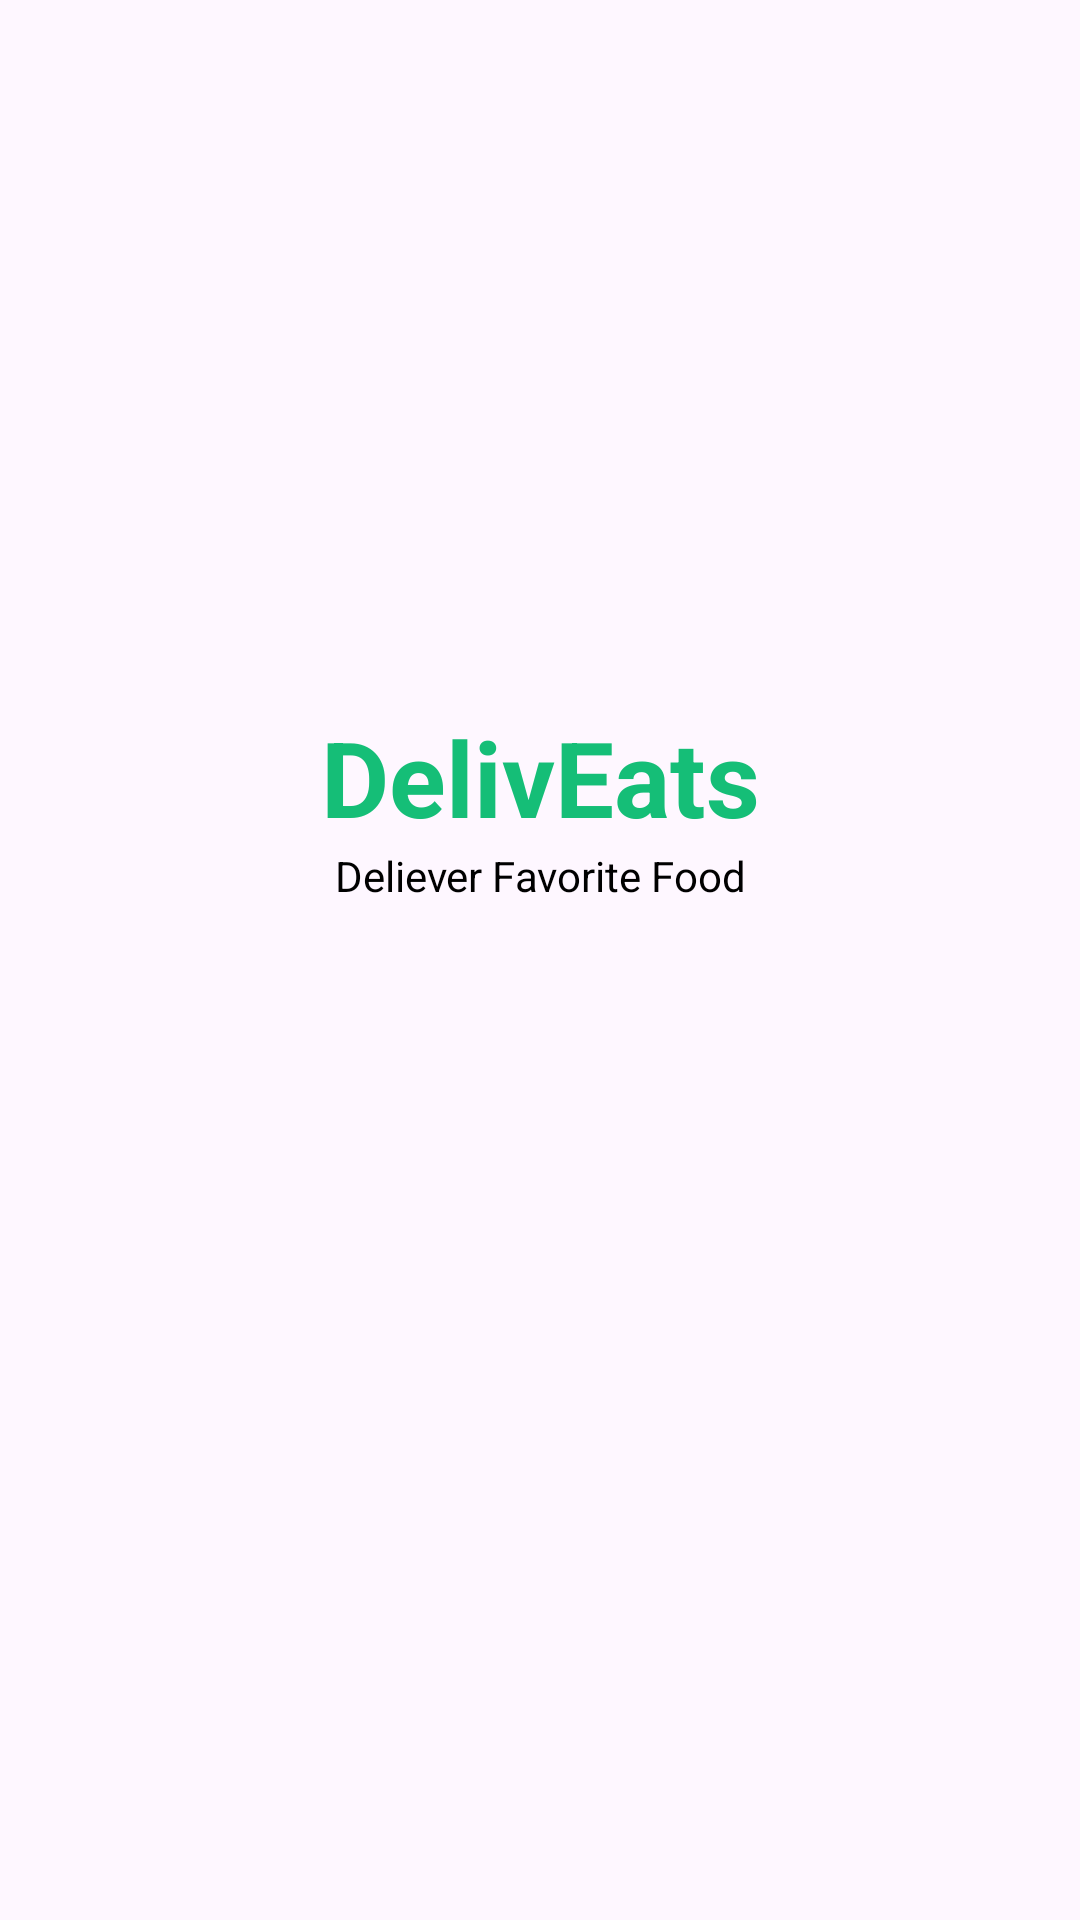

Reconstruct the res/layout file that produces this screen, plus the resources it refers to.
<!-- AndroidManifest.xml: application theme Theme.DelivEats -->
<!-- res/layout/activity_main.xml -->
<?xml version="1.0" encoding="utf-8"?>
<androidx.constraintlayout.widget.ConstraintLayout xmlns:android="http://schemas.android.com/apk/res/android"
    xmlns:app="http://schemas.android.com/apk/res-auto"
    xmlns:tools="http://schemas.android.com/tools"
    android:layout_width="match_parent"
    android:layout_height="match_parent"
    tools:context=".MainActivity">

   <ImageView
       android:layout_width="0dp"
       android:layout_height="wrap_content"
       android:src="@drawable/pattern"
       app:layout_constraintStart_toStartOf="parent"
       app:layout_constraintEnd_toEndOf="parent"
       app:layout_constraintTop_toTopOf="parent"/>

    <ImageView
        android:id="@+id/logo_img"
        android:layout_width="wrap_content"
        android:layout_height="wrap_content"
        android:src="@drawable/logo"
        app:layout_constraintBottom_toBottomOf="parent"
        app:layout_constraintEnd_toEndOf="parent"
        app:layout_constraintStart_toStartOf="parent"
        app:layout_constraintTop_toTopOf="parent"
        app:layout_constraintVertical_bias="0.368" />
    
    <TextView
        android:id="@+id/nameApp_tv"
        android:layout_width="wrap_content"
        android:layout_height="wrap_content"
        app:layout_constraintTop_toBottomOf="@id/logo_img"
        android:text="@string/app_name"
        android:textSize="35sp"
        app:layout_constraintEnd_toEndOf="parent"
        app:layout_constraintStart_toStartOf="parent"
        android:textColor="@color/green"
        android:textStyle="bold"/>

    <TextView
        android:layout_width="wrap_content"
        android:layout_height="wrap_content"
        android:text="Deliever Favorite Food"
        app:layout_constraintTop_toBottomOf="@id/nameApp_tv"
        app:layout_constraintStart_toStartOf="parent"
        app:layout_constraintEnd_toEndOf="parent"
        android:textColor="@color/black"/>
</androidx.constraintlayout.widget.ConstraintLayout>
<!-- resources referenced by this layout -->
<resources>
  <color name="black">#FF000000</color>
  <color name="green">#15BE77</color>
  <string name="app_name">DelivEats</string>
  <style name="Theme.DelivEats" parent="Base.Theme.DelivEats" />
  <style name="Base.Theme.DelivEats" parent="Theme.Material3.DayNight.NoActionBar">
          
           <item name="colorPrimary">@color/green</item>
      </style>
</resources>
